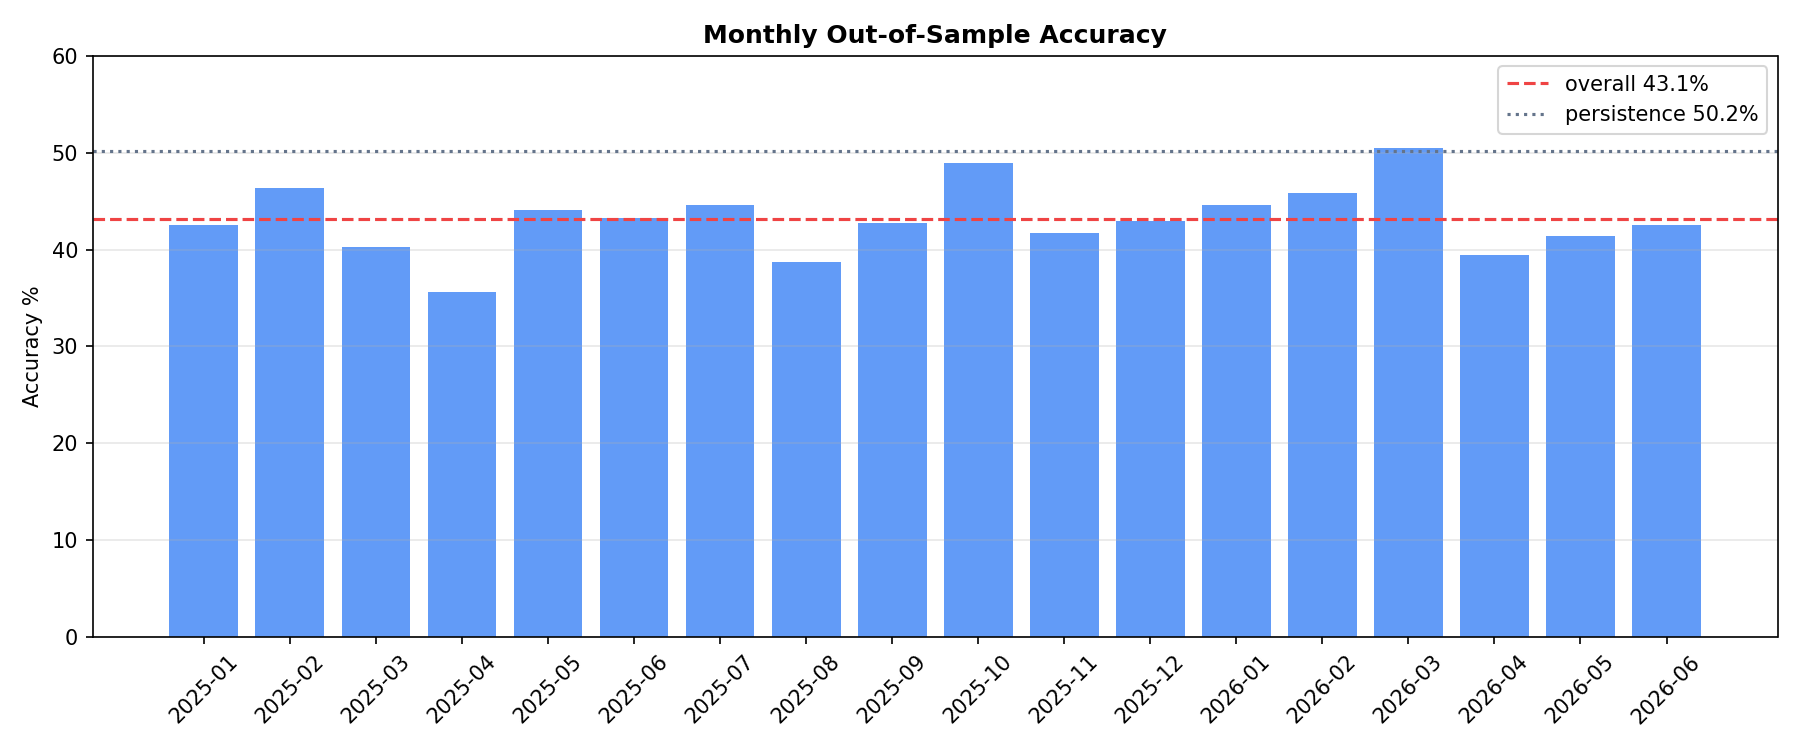

The data file committed next to this chart (first rows):
month, accuracy, n
2025-01, 42.5, 186
2025-02, 46.4, 168
2025-03, 40.3, 186
2025-04, 35.6, 180
2025-05, 44.1, 186
2025-06, 43.3, 180
2025-07, 44.6, 186
2025-08, 38.7, 186
2025-09, 42.8, 180
2025-10, 48.9, 186
2025-11, 41.7, 180
2025-12, 43.0, 186
2026-01, 44.6, 186
2026-02, 45.8, 168
2026-03, 50.5, 186
2026-04, 39.4, 180
2026-05, 41.4, 186
2026-06, 42.5, 179
